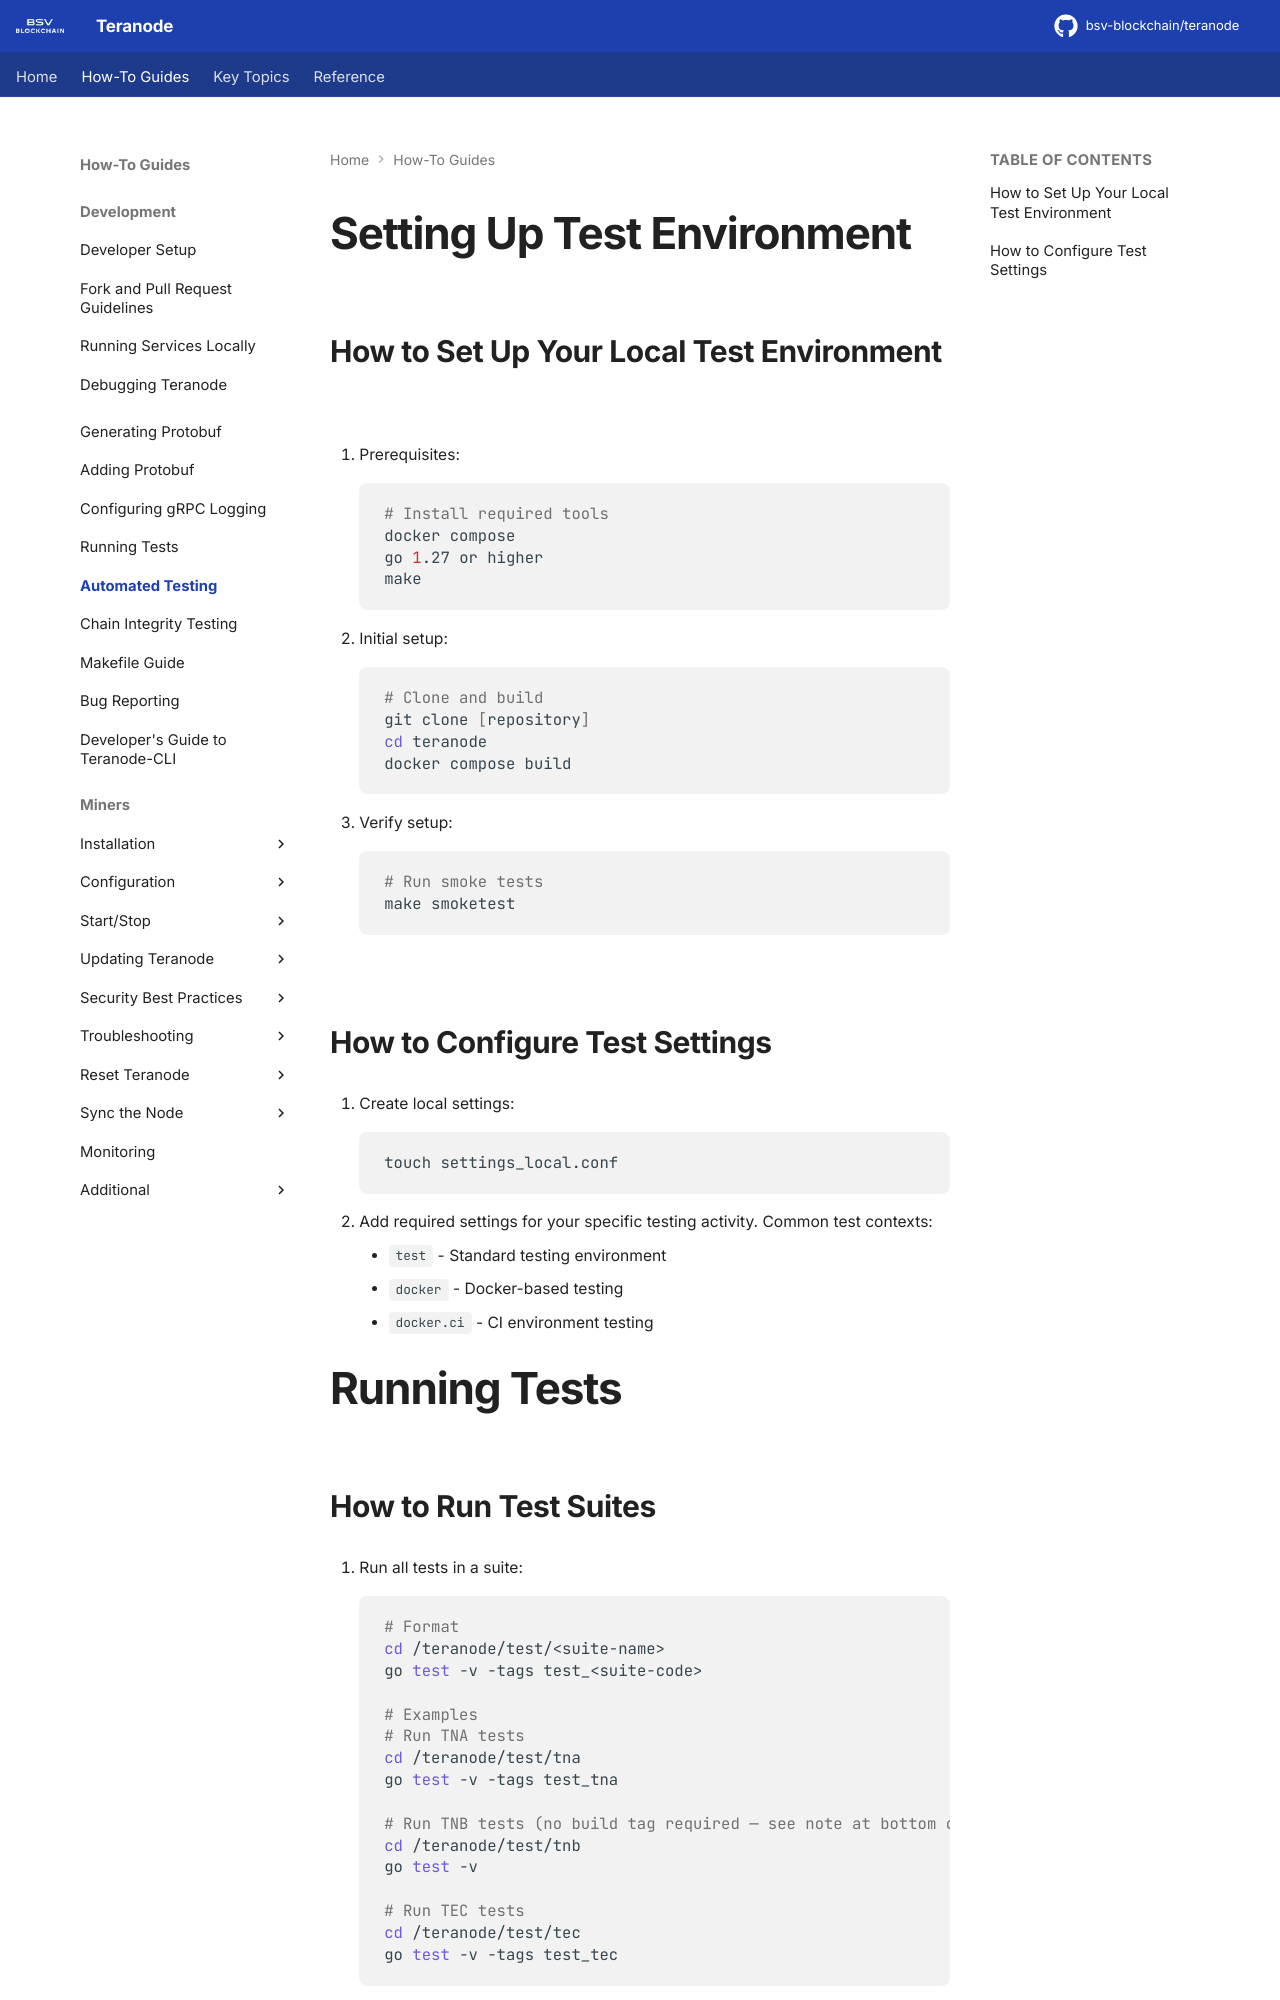

repository: ordishs/teranode · page: howto/automatedTestingHowTo/index.html · generator: mkdocs

# Setting Up Test Environment

## How to Set Up Your Local Test Environment

1. Prerequisites:

    ```bash
    # Install required tools
    docker compose
    go 1.27 or higher
    make
    ```

2. Initial setup:

    ```bash
    # Clone and build
    git clone [repository]
    cd teranode
    docker compose build
    ```

3. Verify setup:

    ```bash
    # Run smoke tests
    make smoketest
    ```

## How to Configure Test Settings

1. Create local settings:

    ```bash
    touch settings_local.conf
    ```

2. Add required settings for your specific testing activity. Common test contexts:

    - `test` - Standard testing environment
    - `docker` - Docker-based testing
    - `docker.ci` - CI environment testing

# Running Tests

## How to Run Test Suites

1. Run all tests in a suite:

    ```bash
    # Format
    cd /teranode/test/<suite-name>
    go test -v -tags test_<suite-code>

    # Examples
    # Run TNA tests
    cd /teranode/test/tna
    go test -v -tags test_tna

    # Run TNB tests (no build tag required — see note at bottom of Available Test Tags section)
    cd /teranode/test/tnb
    go test -v

    # Run TEC tests
    cd /teranode/test/tec
    go test -v -tags test_tec
    ```

2. Run specific test:

    ```bash
    # Format
    go test -v -run "^<TestSuiteName>$/^<TestName>$" -tags <test-tag>

    # Example: Run specific TNA test
    go test -v -run "^TestTNA1TestSuite$/^TestBroadcastNewTxAllNodes$" -tags test_tna
    ```

3. Run with different options:

    ```bash
    # With timeout
    go test -v -tags test_tna -timeout 10m

    # With race detection
    go test -v -race -tags test_tna

    # With specific cache size
    go test -v -tags "test_tna,testtxmetacache"
    ```
